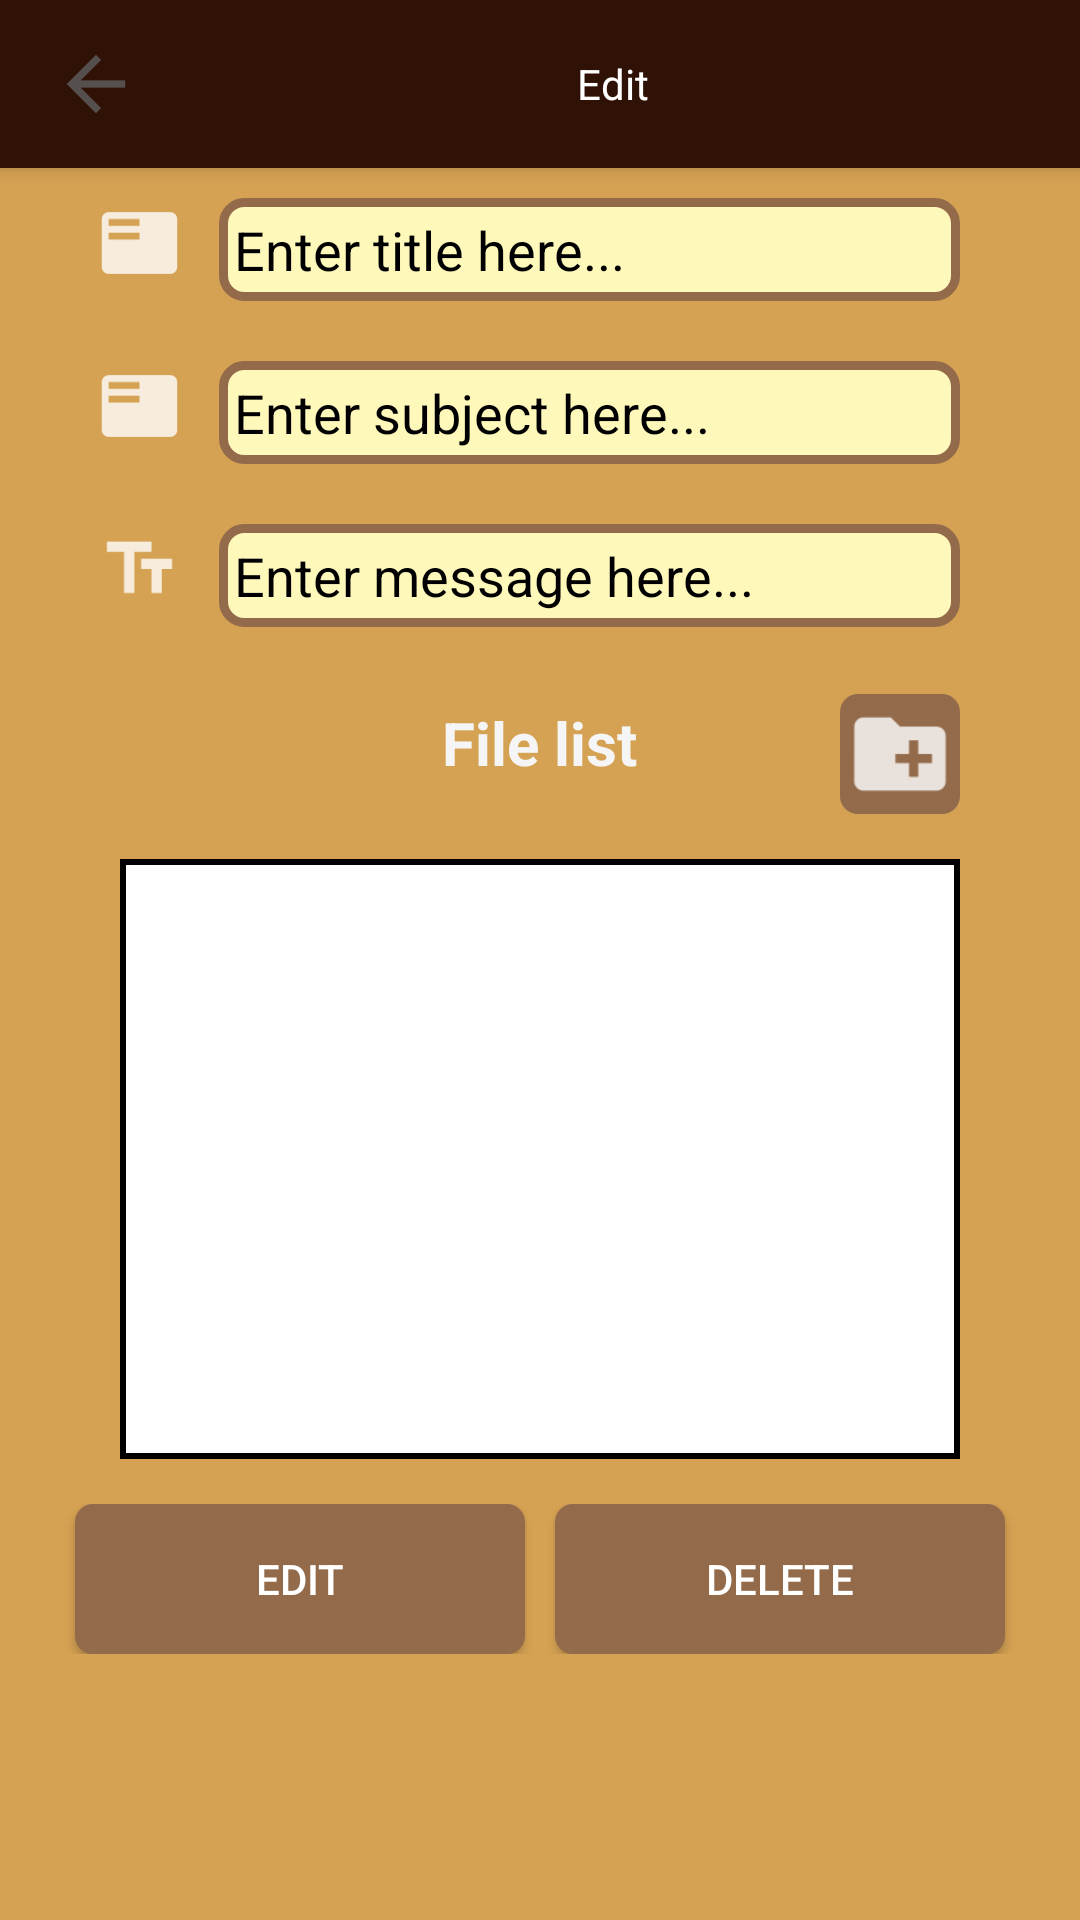

Here is an Android app screen rendered from its layout file. Give the layout XML and the strings, colors and styles it references.
<!-- AndroidManifest.xml: application theme AppTheme -->
<!-- res/layout/fragment_edit.xml -->
<?xml version="1.0" encoding="utf-8"?>
<LinearLayout xmlns:android="http://schemas.android.com/apk/res/android"
    android:layout_width="match_parent"
    android:layout_height="match_parent"
    android:background="#D5A253"
    android:orientation="vertical">

    <android.support.v7.widget.Toolbar
        android:id="@+id/edit_toolbar"
        android:theme="@style/HeaderBar"
        android:layout_width="match_parent"
        android:layout_height="wrap_content"
        android:background="@color/Wooden"
        android:elevation="4dp">

        <ImageView
            android:id="@+id/edit_back_button"
            android:layout_width="wrap_content"
            android:layout_height="wrap_content"
            android:src="@drawable/ico_back" />

        <TextView
            android:layout_width="match_parent"
            android:layout_height="wrap_content"
            android:gravity="center"
            android:textColor = "#FFFFFF"
            android:text="Edit" />

    </android.support.v7.widget.Toolbar>

    <ScrollView
        android:layout_width="match_parent"
        android:layout_height="wrap_content">

        <LinearLayout
            android:id="@+id/edit_linear_layout"
            android:layout_width="match_parent"
            android:layout_height="wrap_content"
            android:orientation="vertical"
            android:paddingLeft="10dp"
            android:paddingRight="10dp">

            <LinearLayout
                android:layout_width="match_parent"
                android:layout_height="wrap_content"
                android:orientation="vertical"
                android:paddingRight="20dp">

                <LinearLayout
                    android:layout_width="match_parent"
                    android:layout_height="wrap_content"
                    android:layout_margin="10dp"
                    android:layout_marginTop="10dp"
                    android:orientation="horizontal">

                    <ImageView
                        android:layout_width="53dp"
                        android:layout_height="30dp"
                        android:src="@drawable/ico_title" />

                    <EditText
                        android:id="@+id/edit_title"
                        android:layout_width="match_parent"
                        android:layout_height="wrap_content"
                        android:hint="Enter title here..."
                        android:inputType="text"
                        android:background="@drawable/border_login"
                        android:textColor="#000000"
                        android:textColorHint="#000000"
                        android:padding="5dp"/>
                </LinearLayout>

                <LinearLayout
                    android:layout_width="match_parent"
                    android:layout_height="wrap_content"
                    android:layout_margin="10dp"
                    android:layout_marginTop="10dp"
                    android:orientation="horizontal">

                    <ImageView
                        android:layout_width="53dp"
                        android:layout_height="30dp"
                        android:src="@drawable/ico_title" />

                    <EditText
                        android:id="@+id/edit_subject"
                        android:layout_width="match_parent"
                        android:layout_height="wrap_content"
                        android:hint="Enter subject here..."
                        android:inputType="text"
                        android:background="@drawable/border_login"
                        android:textColor="#000000"
                        android:textColorHint="#000000"
                        android:padding="5dp"/>
                </LinearLayout>

                <LinearLayout
                    android:layout_width="match_parent"
                    android:layout_height="wrap_content"
                    android:layout_margin="10dp"
                    android:layout_marginTop="10dp"
                    android:orientation="horizontal">

                    <ImageView
                        android:layout_width="53dp"
                        android:layout_height="30dp"
                        android:src="@drawable/ico_message" />

                    <EditText
                        android:id="@+id/edit_description"
                        android:layout_width="match_parent"
                        android:layout_height="wrap_content"
                        android:hint="Enter message here..."
                        android:inputType="textMultiLine"
                        android:background="@drawable/border_login"
                        android:textColor="#000000"
                        android:textColorHint="#000000"
                        android:padding="5dp"/>
                </LinearLayout>

            </LinearLayout>

            <LinearLayout
                android:layout_width="match_parent"
                android:layout_height="wrap_content"
                android:paddingLeft="30dp"
                android:paddingRight="30dp"
                android:orientation="vertical">

                <TextView
                    android:layout_width="wrap_content"
                    android:layout_height="wrap_content"
                    android:text="File list"
                    android:layout_gravity="center"
                    android:textColor="#F5F5F5"
                    android:textSize="20dp"
                    android:textStyle="bold"
                    android:layout_marginTop="15dp"/>

                <ImageView
                    android:id="@+id/edit_choose_file_button"
                    android:layout_width="40dp"
                    android:layout_height="40dp"
                    android:background="@drawable/login_btn"
                    android:layout_gravity="right"
                    android:layout_marginTop="-30dp"
                    android:src="@drawable/ico_select_file"
                    />

                <ListView
                    android:id="@+id/edit_file_list"
                    android:layout_width="match_parent"
                    android:layout_height="200dp"
                    android:layout_gravity="center"
                    android:background="@drawable/text_box"
                    android:padding="15dp"
                    android:divider="#000000"
                    android:dividerHeight="2dp"
                    android:layout_marginTop="15dp"
                    android:nestedScrollingEnabled="true">

                </ListView>

            </LinearLayout>

            <ProgressBar
                android:id="@+id/edit_progress_bar"
                android:layout_width="wrap_content"
                android:layout_height="wrap_content"
                android:layout_gravity="center"
                android:visibility="gone"
                android:layout_marginTop="10dp"/>
            <LinearLayout
                android:layout_width="match_parent"
                android:layout_height="wrap_content"
                android:orientation="horizontal"
                android:gravity="center"
                android:layout_marginTop="15dp">
                <Button
                    android:id="@+id/edit_edit_button"
                    android:layout_width="150dp"
                    android:layout_height="50dp"
                    android:background="@drawable/login_btn"
                    android:layout_gravity="center"
                    android:text="Edit"
                    android:textColor="#FFFFFF"/>

                <Button
                    android:layout_marginLeft="10dp"
                    android:id="@+id/edit_delete_button"
                    android:layout_width="150dp"
                    android:layout_height="50dp"
                    android:background="@drawable/login_btn"
                    android:layout_gravity="center"
                    android:text="Delete"
                    android:textColor="#FFFFFF"/>

            </LinearLayout>

        </LinearLayout>
    </ScrollView>

</LinearLayout>
<!-- resources referenced by this layout -->
<resources>
  <color name="Wooden">#2f1205</color>
  <!-- drawable border_login (drawable) -->
  <?xml version="1.0" encoding="utf-8"?>
  <shape xmlns:android="http://schemas.android.com/apk/res/android">
      <stroke android:color="#936A4A" android:width="3dp"></stroke>
      <solid android:color="#FFF8BB"></solid>
      <corners android:radius="7dp"></corners>
  </shape>
  <!-- drawable ico_back: png bitmap (drawable-hdpi, 254 bytes) -->
  <!-- drawable ico_message: png bitmap (drawable-hdpi, 224 bytes) -->
  <!-- drawable ico_select_file: png bitmap (drawable-hdpi, 316 bytes) -->
  <!-- drawable ico_title: png bitmap (drawable-hdpi, 286 bytes) -->
  <!-- drawable login_btn (drawable) -->
  <?xml version="1.0" encoding="utf-8"?>
  <shape xmlns:android="http://schemas.android.com/apk/res/android">
      <corners
          android:radius="6dp"
          />
      <gradient
          android:startColor="#936A4A"
          android:endColor="#936A4A"/>
  </shape>
  <!-- drawable text_box (drawable) -->
  <?xml version="1.0" encoding="utf-8"?>
  <shape xmlns:android="http://schemas.android.com/apk/res/android">
      <stroke
          android:width="2dp"
          android:color="#000000" />
      <solid android:color="#FFFFFF"/>
  </shape>
  <style name="HeaderBar">
          <item name="android:textColorSecondary">#FFFFFF</item>
      </style>
  <style name="AppTheme" parent="Theme.AppCompat.Light.NoActionBar">
          
          <item name="colorPrimary">@color/colorPrimary</item>
          <item name="colorPrimaryDark">@color/colorPrimaryDark</item>
          <item name="colorAccent">@color/colorAccent</item>
      </style>
  <color name="colorPrimary">#3F51B5</color>
  <color name="colorPrimaryDark">#D5A253</color>
  <color name="colorAccent">#4172F8</color>
</resources>
